Run: headless pygame with SDL's dummy video driver; simulated clock (each Clock.tick advances the game by its frame time, no real sleeping); random seed 0; keys injected as events and as key.get_pressed() state; no mouse input.
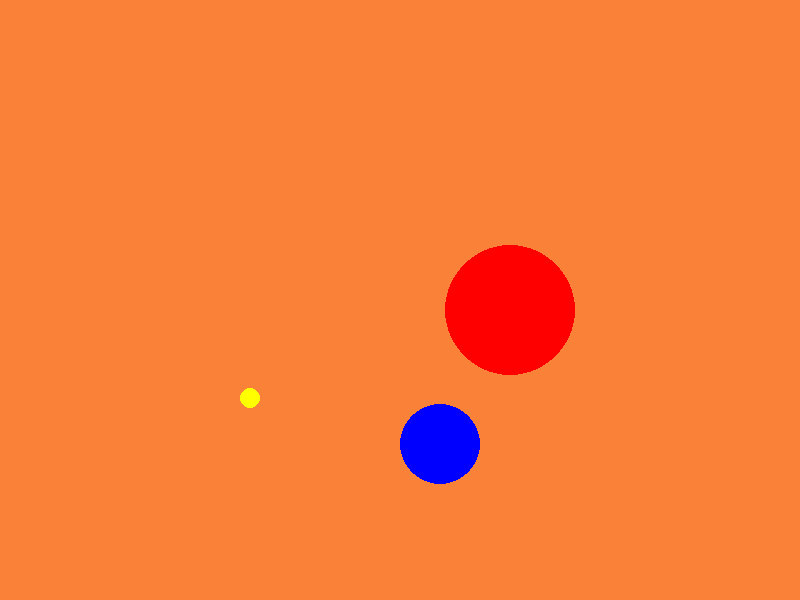
Frame 1 of 4 · flips 1–60 · no input
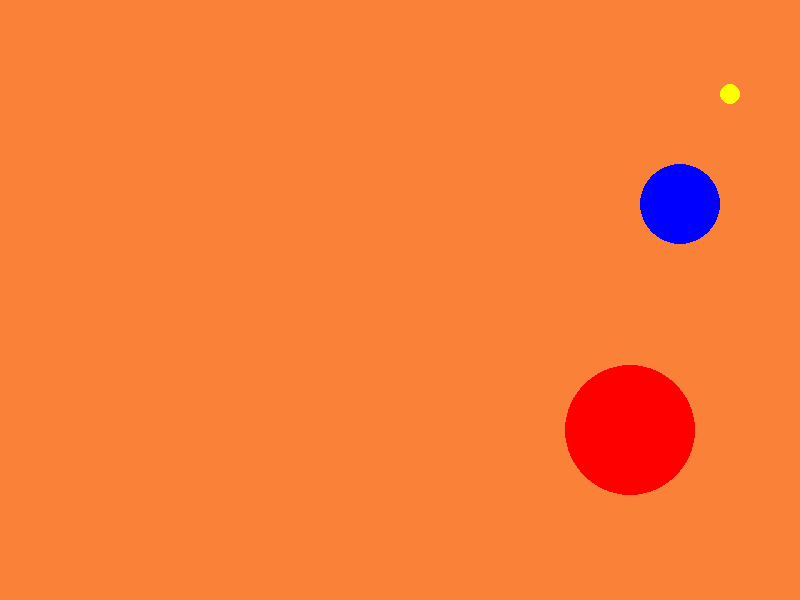
Frame 2 of 4 · flips 61–180 · tapped SPACE, RETURN · held RIGHT (→), D
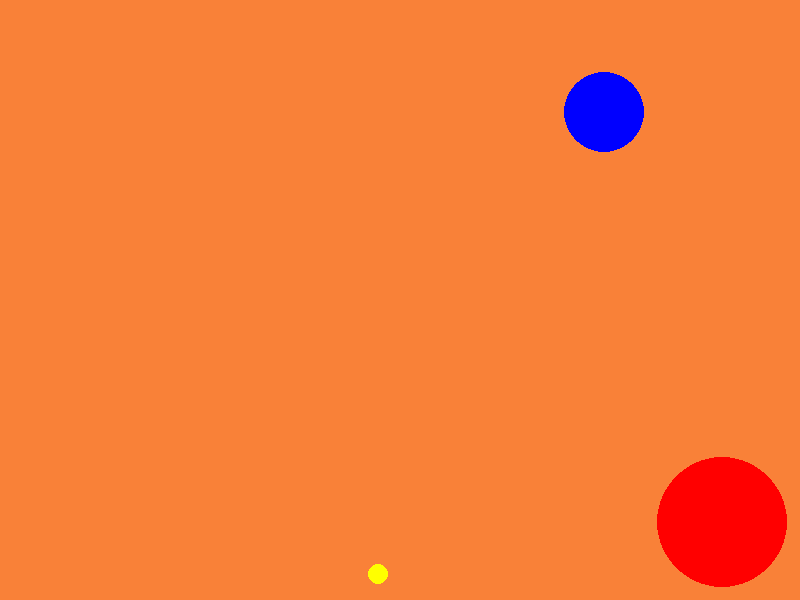
Frame 3 of 4 · flips 181–300 · held DOWN (↓), S
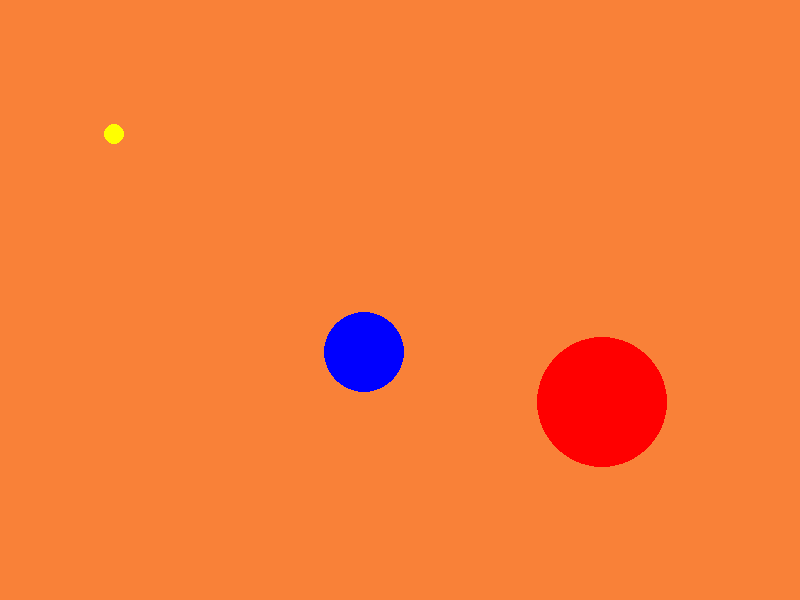
Frame 4 of 4 · flips 301–420 · held LEFT (←), A, UP (↑), W

The pygame program that drew these frames:

##Welcome to the       ##
##Animation Program for##
##Intro to Pygame      ##
##Ariana Faye          ##
#########################

import pygame
pygame.init()

WIDTH= 800
HEIGHT= 600
gameCanvas= pygame.display.set_mode((800,600))

#Title
pygame.display.set_caption("AnimationS")

##Colors List
MAIN =(249,129,56)
RED  =(255,0,0)
GREEN=(0,255,0)
BLUE =(0,0,255)
YELL =(255,255,0)
CYAN =(0,255,255)
GREY =(128,128,128)
WHITE=(255,255,255)
BLACK=(0,0,0)

#Different Speeds
reg_speedx = 1
reg_speedy = 1

med_speedx = 2
med_speedy = 2

fast_speedx = 4
fast_speedy = 4

#Ball 1
firstBall_rad = 65
first_x = 450
first_y = 250

#Ball 2
scndBall_rad = 40
scnd_x = 320
scnd_y = 560

#Ball 3
lastBall_rad = 10
last_x = 10
last_y = 550

##redraw/update Canvas func
def redraw_Canvas():
    gameCanvas.fill(MAIN)
    pygame.draw.circle(gameCanvas, RED,(first_x,first_y), firstBall_rad,0)
    pygame.draw.circle(gameCanvas,BLUE,(scnd_x,scnd_y), scndBall_rad,0)
    pygame.draw.circle(gameCanvas,YELL,(last_x,last_y),lastBall_rad,0)
    pygame.display.update()


#---Main---#
end = False

while not end:
    for event in pygame.event.get():
        if event.type == pygame.QUIT:
            end = True

    #ball 1 anim
    first_x+=reg_speedx
    first_y+=reg_speedy
    if (first_x + firstBall_rad) > WIDTH or (first_x - firstBall_rad) < 0:
        reg_speedx = reg_speedx*-1
    if (first_y + firstBall_rad) > HEIGHT or (first_y - firstBall_rad) < 0:
        reg_speedy = reg_speedy*-1

    #ball 2 anim
    scnd_x+=med_speedx
    scnd_y+=med_speedy
    if (scnd_x + scndBall_rad) > WIDTH or (scnd_x - scndBall_rad) < 0:
        med_speedx = med_speedx*-1
    if (scnd_y + scndBall_rad) > HEIGHT or (scnd_y - scndBall_rad) < 0:
        med_speedy = med_speedy*-1

    #ball 3 anim
    last_x+=fast_speedx
    last_y+=fast_speedy
    if (last_x + lastBall_rad) > WIDTH or (last_x - lastBall_rad) < 0:
        fast_speedx = fast_speedx*-1
    if (last_y + lastBall_rad) > HEIGHT or (last_y - lastBall_rad) < 0:
        fast_speedy = fast_speedy*-1
        
    redraw_Canvas()
    pygame.time.delay(2)
    
pygame.quit()
